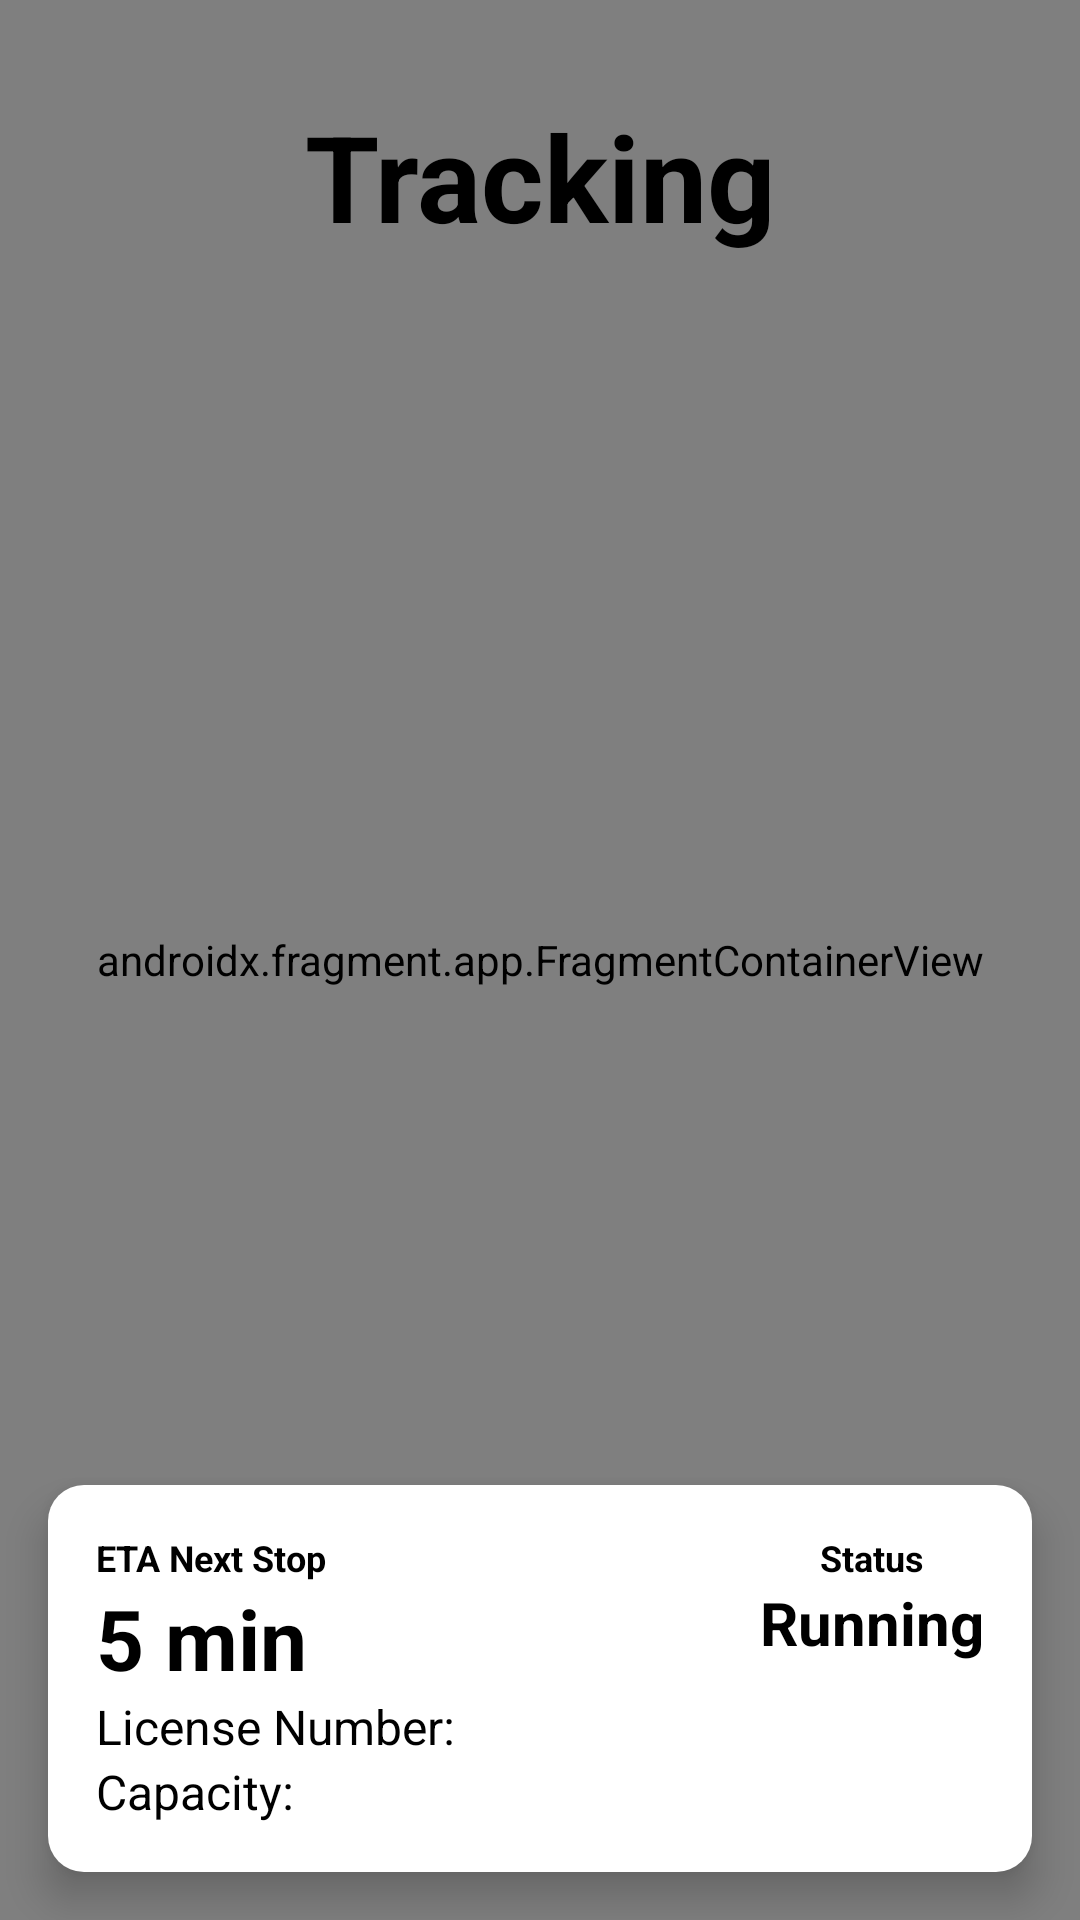

Produce the Android XML layout that renders to this screen, including the resource entries it uses.
<!-- AndroidManifest.xml: application theme Theme.NITCBusTracker -->
<!-- res/layout/fragment_map.xml -->
<FrameLayout xmlns:android="http://schemas.android.com/apk/res/android"
    android:layout_width="match_parent"
    android:layout_height="match_parent">

    
    <androidx.fragment.app.FragmentContainerView
        android:id="@+id/map"
        android:name="com.google.android.gms.maps.SupportMapFragment"
        android:layout_width="match_parent"
        android:layout_height="match_parent" />

    

    <ImageView
        android:layout_width="match_parent"
        android:layout_height="400dp"
        android:contentDescription="gradient"
        android:src="@drawable/white_to_transparent_gradient"/>

    <TextView
        android:textColor="@color/black"
        android:id="@+id/title"
        android:layout_width="match_parent"
        android:layout_height="wrap_content"
        android:textStyle="bold"
        android:layout_marginBottom="32dp"
        android:textSize="40sp"
        android:text="Tracking"
        android:gravity="center"
        android:layout_marginTop="32dp" />

    
    <LinearLayout
        android:id="@+id/status_card"
        android:layout_width="match_parent"
        android:layout_height="wrap_content"
        android:layout_gravity="bottom"
        android:orientation="horizontal"
        android:background="@drawable/rounded_card"
        android:layout_margin="16dp"
        android:padding="16dp"
        android:elevation="8dp">

        
        <LinearLayout
            android:layout_width="0dp"
            android:layout_weight="1"
            android:orientation="vertical"
            android:layout_height="wrap_content">

            <TextView
                android:textColor="@color/black"
                android:text="ETA Next Stop"
                android:textStyle="bold"
                android:textSize="12sp"
                android:layout_height="wrap_content"
                android:layout_width="wrap_content"/>
            <TextView
                android:textColor="@color/black"
                android:id="@+id/eta_text_view"
                android:text="5 min"
                android:textSize="28sp"
                android:textStyle="bold"
                android:layout_height="wrap_content"
                android:layout_width="wrap_content"/>
            <TextView
                android:textColor="@color/black"
                android:id="@+id/current_stop_text"
                android:text="License Number: "
                android:layout_height="wrap_content"
                android:layout_width="wrap_content"
                android:textSize="16sp"/>
            <TextView
                android:textColor="@color/black"
                android:id="@+id/next_stop_text"
                android:text="Capacity: "
                android:layout_height="wrap_content"
                android:layout_width="wrap_content"
                android:textSize="16sp"/>
        </LinearLayout>

        
        <LinearLayout
            android:layout_width="wrap_content"
            android:orientation="vertical"
            android:layout_height="wrap_content"
            android:gravity="center">

            <TextView
                android:textColor="@color/black"
                android:text="Status"
                android:textStyle="bold"
                android:layout_height="wrap_content"
                android:layout_width="wrap_content"
                android:textSize="12sp"/>
            <TextView
                android:textColor="@color/black"
                android:id="@+id/status_text_view"
                android:text="Running"
                android:textSize="20sp"
                android:layout_height="wrap_content"
                android:layout_width="wrap_content"
                android:textStyle="bold"/>
        </LinearLayout>
    </LinearLayout>
</FrameLayout>
<!-- resources referenced by this layout -->
<resources>
  <color name="black">#000000</color>
  <!-- drawable rounded_card (drawable) -->
  <shape xmlns:android="http://schemas.android.com/apk/res/android"
      android:shape="rectangle">
      <solid android:color="#FFFFFF" />
      <corners android:radius="12dp" />
      <padding android:left="8dp" android:top="8dp" android:right="8dp" android:bottom="8dp"/>
  </shape>
  <style name="Theme.NITCBusTracker" parent="Theme.Material3.DayNight.NoActionBar">
          
          <item name="colorPrimary">@color/colorPrimary</item>
          <item name="colorOnPrimary">@color/colorOnPrimary</item>
          <item name="colorSecondary">@color/colorSecondary</item>
          <item name="colorOnSecondary">@color/colorOnSecondary</item>
          <item name="colorSurface">@color/colorSurface</item>
          <item name="colorOnSurface">@color/colorOnSurface</item>
          <item name="colorOnBackground">@color/colorOnBackground</item>
          <item name="colorError">@color/colorError</item>
          <item name="colorOnError">@color/colorOnError</item>
          <item name="android:statusBarColor">@color/white</item>
          <item name="android:windowLightStatusBar">true</item>
  
          
          <item name="colorOutline">@color/colorOutline</item>
  
          
          <item name="materialButtonStyle">@style/BlackButton</item>
  
          
          <item name="textAppearanceHeadline6">@style/Text.Heading</item>
          <item name="textAppearanceBody1">@style/Text.Body</item>
      </style>
  <color name="colorPrimary">#000000</color>
  <color name="colorOnPrimary">#FFFFFF</color>
  <color name="colorSecondary">#FFFFFF</color>
  <color name="colorOnSecondary">#000000</color>
  <color name="colorSurface">#FFFFFF</color>
  <color name="colorOnSurface">#000000</color>
  <color name="colorOnBackground">#000000</color>
  <color name="colorError">#B00020</color>
  <color name="colorOnError">#FFFFFF</color>
  <color name="white">#FFFFFF</color>
  <color name="colorOutline">#000000</color>
  <style name="BlackButton" parent="Widget.Material3.Button">
          <item name="android:backgroundTint">#000000</item>
          <item name="android:textColor">#FFFFFF</item>
          <item name="cornerRadius">12dp</item>
          <item name="android:textStyle">bold</item>
      </style>
  <style name="Text.Heading" parent="TextAppearance.MaterialComponents.Headline6">
          <item name="android:textColor">#000000</item>
          <item name="android:textSize">24sp</item>
          <item name="android:textStyle">bold</item>
      </style>
  <style name="Text.Body" parent="TextAppearance.MaterialComponents.Body1">
          <item name="android:textColor">#000000</item>
          <item name="android:textSize">16sp</item>
      </style>
</resources>
